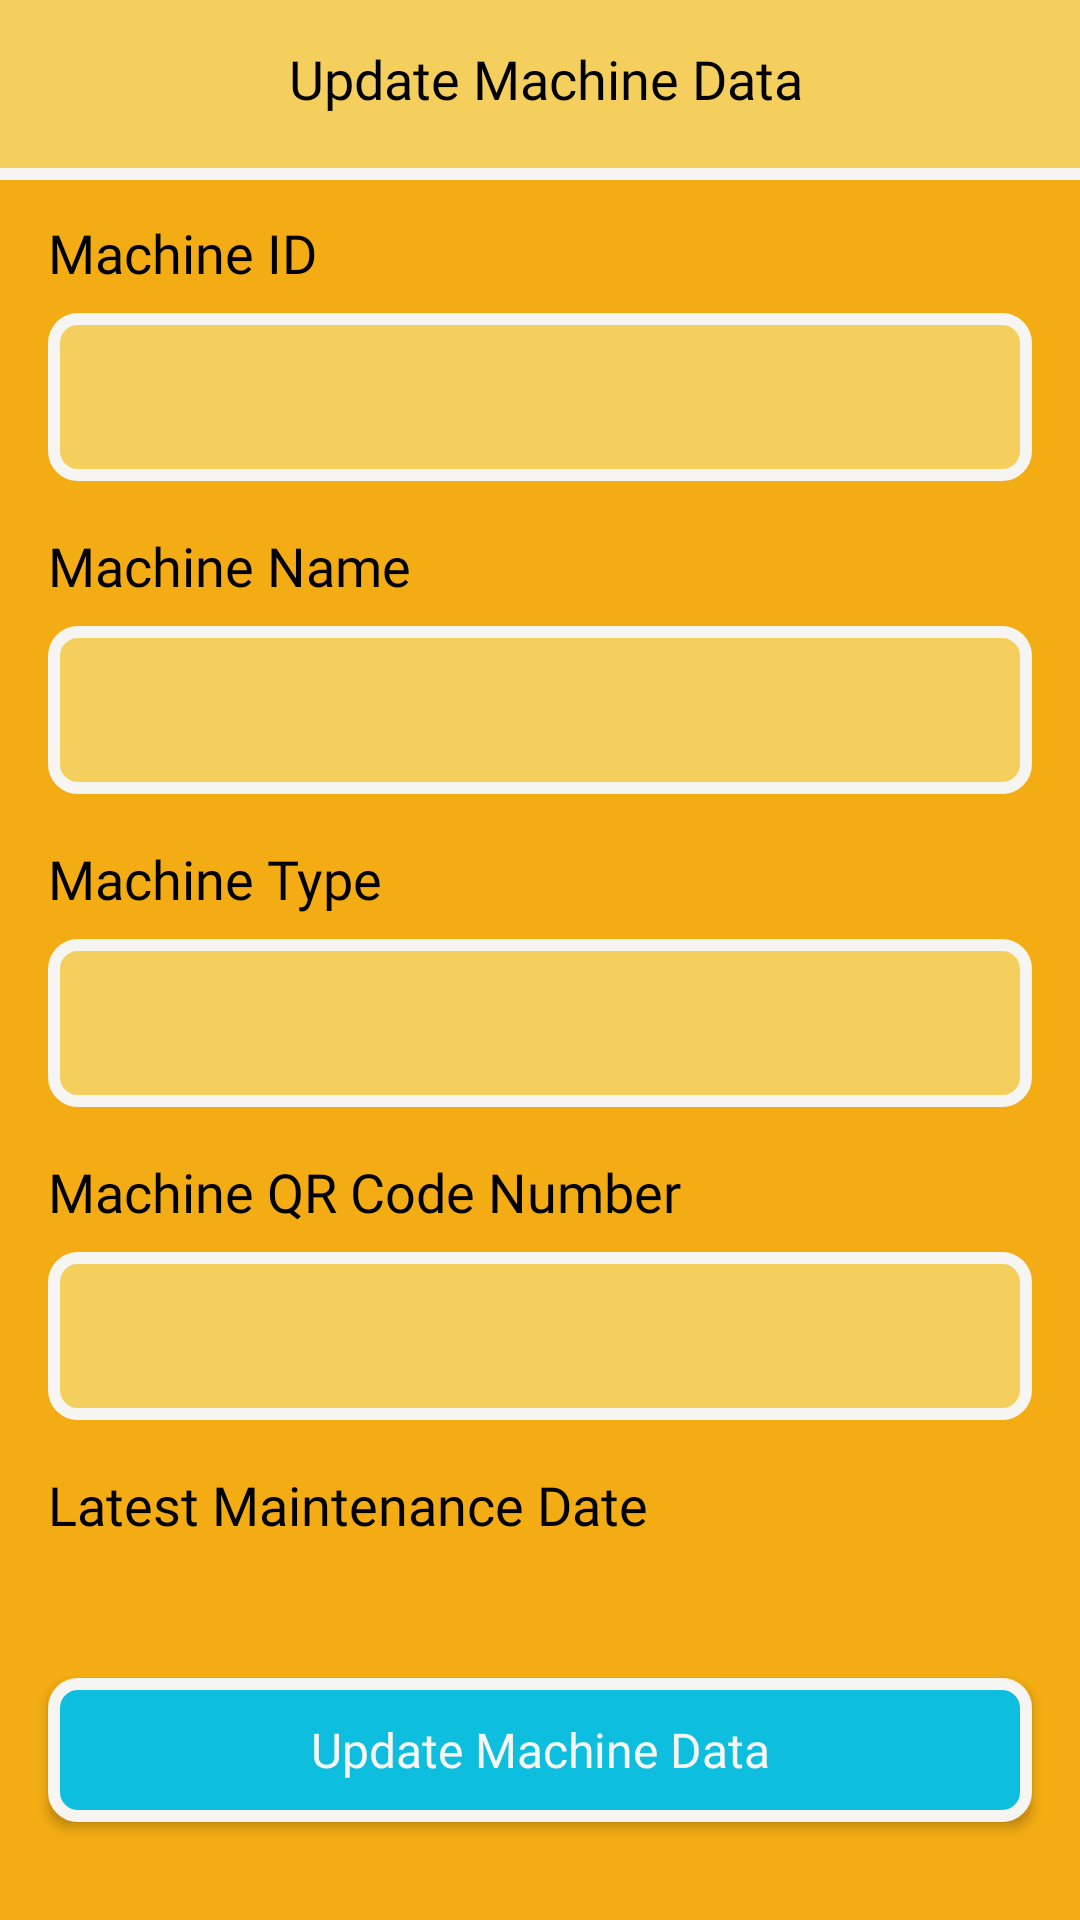

The Android layout XML behind this screen, and the referenced resources:
<!-- AndroidManifest.xml: application theme AppTheme -->
<!-- res/layout/activity_update_machine_data.xml -->
<?xml version="1.0" encoding="utf-8"?>
<androidx.constraintlayout.widget.ConstraintLayout
    xmlns:android="http://schemas.android.com/apk/res/android"
    xmlns:app="http://schemas.android.com/apk/res-auto"
    xmlns:tools="http://schemas.android.com/tools"
    android:layout_width="match_parent"
    android:layout_height="match_parent"
    android:background="@color/colorPrimary"
    tools:context=".activities.UpdateMachineDataActivity">

    <androidx.appcompat.widget.Toolbar
        android:id="@+id/toolbarUpdateMachine"
        android:layout_width="match_parent"
        android:layout_height="wrap_content"
        android:background="@color/colorPrimaryDark"
        android:minHeight="?attr/actionBarSize"
        app:layout_constraintEnd_toEndOf="parent"
        app:layout_constraintStart_toStartOf="parent"
        app:layout_constraintTop_toTopOf="parent">

        <LinearLayout
            android:layout_width="match_parent"
            android:layout_height="match_parent"
            android:layout_marginEnd="16dp"
            android:gravity="center_horizontal"
            android:orientation="horizontal"
            android:paddingEnd="32dp"
            tools:ignore="RtlSymmetry">

            <Button
                android:id="@+id/btnBack"
                android:layout_width="36dp"
                android:layout_height="36dp"
                android:background="@drawable/ic_back"/>

            <TextView
                android:layout_width="match_parent"
                android:layout_height="wrap_content"
                android:fontFamily="@font/caviar_dreams_bold"
                android:gravity="center_horizontal"
                android:text="@string/title_update_machine_data"
                android:textColor="@color/colorBlack"
                android:textSize="18sp"/>
        </LinearLayout>
    </androidx.appcompat.widget.Toolbar>

    <View
        android:id="@+id/lineUpdateMachine1"
        android:layout_width="match_parent"
        android:layout_height="4dp"
        android:background="@color/colorWhite"
        app:layout_constraintTop_toBottomOf="@+id/toolbarUpdateMachine"/>

    <TextView
        android:id="@+id/txtUpdateDataTitle1"
        android:layout_width="match_parent"
        android:layout_height="wrap_content"
        android:layout_marginStart="16dp"
        android:layout_marginTop="16dp"
        android:layout_marginEnd="16dp"
        android:fontFamily="@font/caviar_dreams_bold"
        android:text="@string/title_machine_id"
        android:textColor="@color/colorBlack"
        android:textSize="18sp"
        app:layout_constraintEnd_toEndOf="parent"
        app:layout_constraintStart_toStartOf="parent"
        app:layout_constraintTop_toBottomOf="@+id/toolbarUpdateMachine" />

    <EditText
        android:id="@+id/etUpdateDataId"
        android:layout_width="match_parent"
        android:layout_height="wrap_content"
        android:layout_marginStart="16dp"
        android:layout_marginTop="8dp"
        android:layout_marginEnd="16dp"
        android:background="@drawable/bg_button_1"
        android:fontFamily="@font/caviar_dreams_regular"
        android:importantForAutofill="no"
        android:inputType="text"
        android:minHeight="?attr/actionBarSize"
        android:padding="10dp"
        android:textColor="@color/colorBlack"
        app:layout_constraintEnd_toEndOf="parent"
        app:layout_constraintStart_toStartOf="parent"
        app:layout_constraintTop_toBottomOf="@+id/txtUpdateDataTitle1"
        tools:ignore="LabelFor" />

    <TextView
        android:id="@+id/txtUpdateDataTitle2"
        android:layout_width="match_parent"
        android:layout_height="wrap_content"
        android:layout_marginStart="16dp"
        android:layout_marginTop="16dp"
        android:layout_marginEnd="16dp"
        android:fontFamily="@font/caviar_dreams_bold"
        android:text="@string/title_machine_name"
        android:textColor="@color/colorBlack"
        android:textSize="18sp"
        app:layout_constraintEnd_toEndOf="parent"
        app:layout_constraintStart_toStartOf="parent"
        app:layout_constraintTop_toBottomOf="@+id/etUpdateDataId" />

    <EditText
        android:id="@+id/etUpdateDataName"
        android:layout_width="match_parent"
        android:layout_height="wrap_content"
        android:layout_marginStart="16dp"
        android:layout_marginTop="8dp"
        android:layout_marginEnd="16dp"
        android:background="@drawable/bg_button_1"
        android:fontFamily="@font/caviar_dreams_regular"
        android:importantForAutofill="no"
        android:inputType="text"
        android:minHeight="?attr/actionBarSize"
        android:padding="10dp"
        app:layout_constraintEnd_toEndOf="parent"
        app:layout_constraintStart_toStartOf="parent"
        app:layout_constraintTop_toBottomOf="@+id/txtUpdateDataTitle2"
        tools:ignore="LabelFor" />

    <TextView
        android:id="@+id/txtUpdateDataTitle3"
        android:layout_width="match_parent"
        android:layout_height="wrap_content"
        android:layout_marginStart="16dp"
        android:layout_marginTop="16dp"
        android:layout_marginEnd="16dp"
        android:fontFamily="@font/caviar_dreams_bold"
        android:text="@string/title_machine_type"
        android:textColor="@color/colorBlack"
        android:textSize="18sp"
        app:layout_constraintEnd_toEndOf="parent"
        app:layout_constraintStart_toStartOf="parent"
        app:layout_constraintTop_toBottomOf="@+id/etUpdateDataName" />

    <EditText
        android:id="@+id/etUpdateDataType"
        android:layout_width="match_parent"
        android:layout_height="wrap_content"
        android:layout_marginStart="16dp"
        android:layout_marginTop="8dp"
        android:layout_marginEnd="16dp"
        android:background="@drawable/bg_button_1"
        android:fontFamily="@font/caviar_dreams_regular"
        android:importantForAutofill="no"
        android:inputType="text"
        android:minHeight="?attr/actionBarSize"
        android:padding="10dp"
        app:layout_constraintEnd_toEndOf="parent"
        app:layout_constraintStart_toStartOf="parent"
        app:layout_constraintTop_toBottomOf="@+id/txtUpdateDataTitle3"
        tools:ignore="LabelFor" />

    <TextView
        android:id="@+id/txtUpdateDataTitle4"
        android:layout_width="match_parent"
        android:layout_height="wrap_content"
        android:layout_marginStart="16dp"
        android:layout_marginTop="16dp"
        android:layout_marginEnd="16dp"
        android:fontFamily="@font/caviar_dreams_bold"
        android:text="@string/title_machine_qr_code"
        android:textColor="@color/colorBlack"
        android:textSize="18sp"
        app:layout_constraintEnd_toEndOf="parent"
        app:layout_constraintStart_toStartOf="parent"
        app:layout_constraintTop_toBottomOf="@+id/etUpdateDataType" />

    <EditText
        android:id="@+id/etUpdateDataQrCodeNum"
        android:layout_width="match_parent"
        android:layout_height="wrap_content"
        android:layout_marginStart="16dp"
        android:layout_marginTop="8dp"
        android:layout_marginEnd="16dp"
        android:background="@drawable/bg_button_1"
        android:fontFamily="@font/caviar_dreams_regular"
        android:importantForAutofill="no"
        android:inputType="number"
        android:maxLength="6"
        android:minHeight="?attr/actionBarSize"
        android:padding="10dp"
        app:layout_constraintEnd_toEndOf="parent"
        app:layout_constraintStart_toStartOf="parent"
        app:layout_constraintTop_toBottomOf="@+id/txtUpdateDataTitle4"
        tools:ignore="LabelFor" />

    <TextView
        android:id="@+id/txtUpdateDataTitle5"
        android:layout_width="match_parent"
        android:layout_height="wrap_content"
        android:layout_marginStart="16dp"
        android:layout_marginTop="16dp"
        android:layout_marginEnd="16dp"
        android:fontFamily="@font/caviar_dreams_bold"
        android:text="@string/title_machine_date"
        android:textColor="@color/colorBlack"
        android:textSize="18sp"
        app:layout_constraintEnd_toEndOf="parent"
        app:layout_constraintStart_toStartOf="parent"
        app:layout_constraintTop_toBottomOf="@+id/etUpdateDataQrCodeNum" />

    <TextView
        android:id="@+id/tvUpdateDate"
        android:layout_width="match_parent"
        android:layout_height="wrap_content"
        android:layout_marginStart="16dp"
        android:layout_marginTop="8dp"
        android:layout_marginEnd="16dp"
        android:drawablePadding="4dp"
        android:drawableStart="@drawable/ic_calendar"
        android:fontFamily="@font/caviar_dreams_italic"
        android:gravity="center_vertical"
        android:textColor="@color/colorBlack"
        android:textSize="16sp"
        app:layout_constraintEnd_toEndOf="parent"
        app:layout_constraintStart_toStartOf="parent"
        app:layout_constraintTop_toBottomOf="@+id/txtUpdateDataTitle5"
        tools:text="Maintenance Date"/>

    <Button
        android:id="@+id/btnUpdateData"
        android:layout_width="match_parent"
        android:layout_height="wrap_content"
        android:layout_marginStart="16dp"
        android:layout_marginTop="16dp"
        android:layout_marginEnd="16dp"
        android:background="@drawable/bg_button_2"
        android:fontFamily="@font/caviar_dreams_bold"
        android:text="@string/title_update_machine_data"
        android:textAllCaps="false"
        android:textColor="@color/colorWhite"
        android:textSize="16sp"
        app:layout_constraintEnd_toEndOf="parent"
        app:layout_constraintStart_toStartOf="parent"
        app:layout_constraintTop_toBottomOf="@+id/tvUpdateDate" />

</androidx.constraintlayout.widget.ConstraintLayout>
<!-- resources referenced by this layout -->
<resources>
  <color name="colorBlack">#000000</color>
  <color name="colorPrimary">#F3AC13</color>
  <color name="colorPrimaryDark">#F4CF5D</color>
  <color name="colorWhite">#F6F5F1</color>
  <!-- drawable bg_button_1 (drawable) -->
  <?xml version="1.0" encoding="utf-8"?>
  <shape
      xmlns:android="http://schemas.android.com/apk/res/android"
      android:shape="rectangle">
  
      <corners
          android:radius="8dp"/>
      <solid
          android:color="@color/colorPrimaryDark"/>
      <stroke
          android:color="@color/colorWhite"
          android:width="4dp"/>
  
  </shape>
  <!-- drawable bg_button_2 (drawable) -->
  <?xml version="1.0" encoding="utf-8"?>
  <shape
      xmlns:android="http://schemas.android.com/apk/res/android"
      android:shape="rectangle">
  
      <corners
          android:radius="8dp"/>
      <solid
          android:color="@color/colorAccent"/>
      <stroke
          android:color="@color/colorWhite"
          android:width="4dp"/>
  
  </shape>
  <string name="title_machine_date">Latest Maintenance Date</string>
  <string name="title_machine_id">Machine ID</string>
  <string name="title_machine_name">Machine Name</string>
  <string name="title_machine_qr_code">Machine QR Code Number</string>
  <string name="title_machine_type">Machine Type</string>
  <string name="title_update_machine_data">Update Machine Data</string>
  <style name="AppTheme" parent="Theme.AppCompat.Light.NoActionBar">
          
          <item name="colorPrimary">@color/colorPrimary</item>
          <item name="colorPrimaryDark">@color/colorPrimaryDark</item>
          <item name="colorAccent">@color/colorAccent</item>
      </style>
  <color name="colorAccent">#0EBEDF</color>
</resources>
